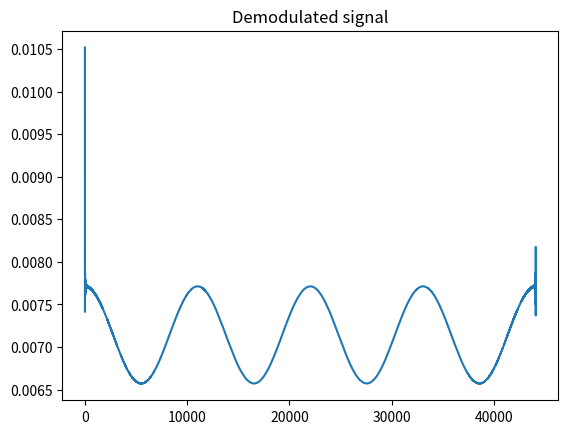

This chart was generated by the following Python code:
import numpy as np
import matplotlib.pyplot as plt
from scipy.signal import hilbert

sampling_freq = 44100
T = 1/sampling_freq
fm = 4
fc = 3150
ts = np.arange(0,1-T,T)
ts2 = np.arange(0,44098)
xm = np.sin(2*np.pi*fm*ts) # Modulating signal
kf= 10 # Modulation factor
# xc = 10*np.sin(2*np.pi*fc*ts+(mf*xm)) #Modulated carrier
xc = 10 * np.cos((2 * np.pi * fc * ts) + (2 * np.pi * kf) * np.sin(2 * np.pi * fm * ts))

def fm_demod(x, df=1.0, fc=0.0):

    # Making complex signal from real values input
    z = hilbert(x)

    # Remove carrier.
    n = np.arange(0, len(z))
    rx = z*np.exp(-1j*2*np.pi*fc*n)

    # Extract phase of carrier.
    phi = np.arctan2(np.imag(rx), np.real(rx))

    # Calculate frequency from phase.
    y = np.diff(np.unwrap(phi)/(2*np.pi*df))

    return y


xd = fm_demod(xc, 10, fc) # Demodulated signal
data = np.fft.rfft(xd) # Demodulated signal spectrum
fig, (ax3) = plt.subplots(1, 1)
ax3.plot(ts2, xd)
ax3.set_title('Demodulated signal')
plt.savefig('graph88.png')